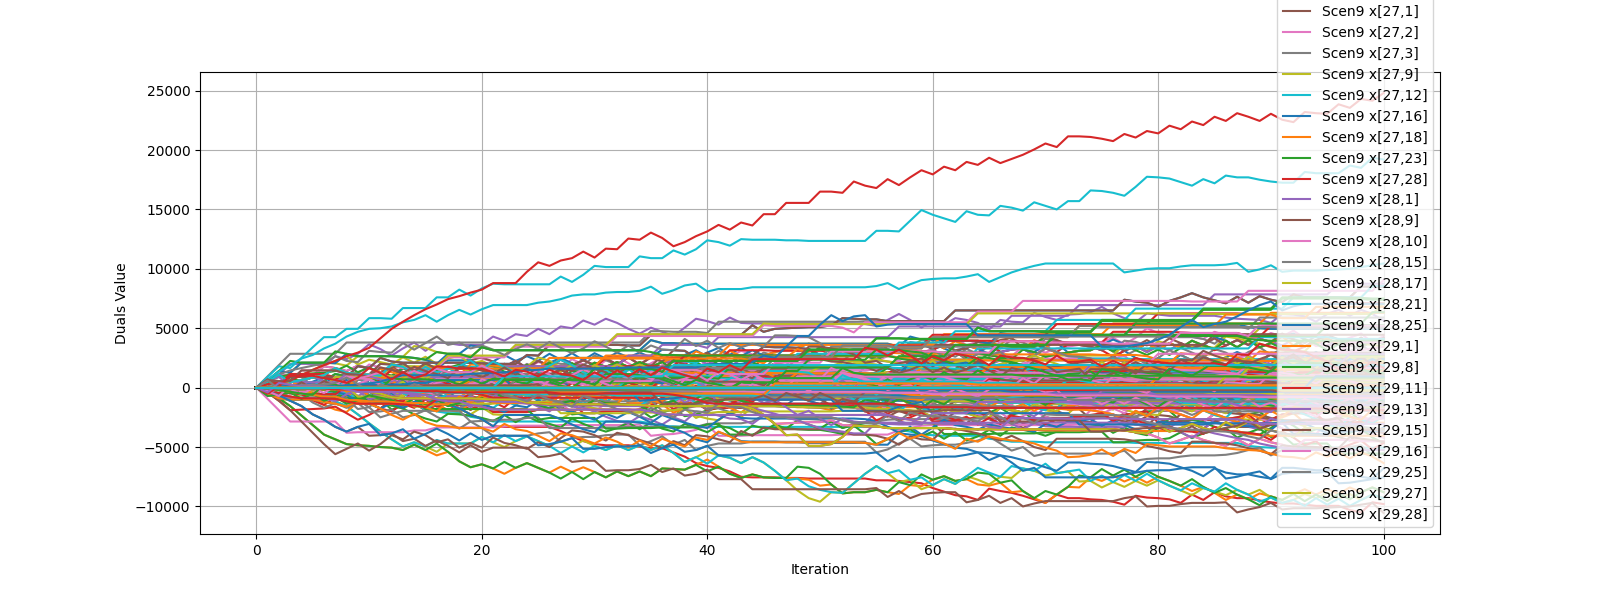

Data behind this chart, as committed beside it:
iteration, ('Scen0', 'x[0,4]'), ('Scen0', 'x[0,9]'), ('Scen0', 'x[0,11]'), ('Scen0', 'x[0,15]'), ('Scen0', 'x[0,20]'), ('Scen0', 'x[0,21]'), ('Scen0', 'x[0,26]'), ('Scen0', 'x[1,2]'), ('Scen0', 'x[1,5]'), ('Scen0', 'x[1,6]'), ('Scen0', 'x[1,10]'), ('Scen0', 'x[1,13]'), ('Scen0', 'x[1,16]'), ('Scen0', 'x[1,17]'), ('Scen0', 'x[1,29]'), ('Scen0', 'x[2,0]'), ('Scen0', 'x[2,3]'), ('Scen0', 'x[2,7]'), ('Scen0', 'x[2,10]'), ('Scen0', 'x[2,20]'), ('Scen0', 'x[2,23]'), ('Scen0', 'x[3,5]'), ('Scen0', 'x[3,8]')
0, 0.0, 0.0, 0.0, 0.0, 0.0, 0.0, 0.0, 0.0, 0.0, 0.0, 0.0, 0.0, 0.0, 0.0, 0.0, 0.0, 0.0, 0.0, 0.0, 0.0, 0.0, 0.0, 0.0
1, -500.0, 0.0, -50.0, 0.0, 0.0, 0.0, 0.0, 0.0, 0.0, 0.0, 0.0, 700.0, 0.0, 0.0, -700, 0.0, 0.0, 0.0, 0.0, 0.0, 0.0, 0.0, 0.0
2, 100, 0.0, -100.0, 0.0, 0.0, 0.0, 0.0, 0.0, 0.0, 0.0, 0.0, 350.0, 0.0, 0.0, -600, 0.0, 0.0, 0.0, 0.0, 0.0, 0.0, 0.0, 0.0
3, 450, 0.0, -150.0, 0.0, 0.0, 0.0, 0.0, 0.0, 0.0, 0.0, 0.0, -100.0, 0.0, 0.0, -400, 0.0, 0.0, 0.0, 0.0, 0.0, 0.0, 0.0, 0.0
4, 650.0, 0.0, -150.0, 0.0, 0.0, 0.0, 0.0, 0.0, 0.0, 0.0, 0.0, -550.0, 0.0, 0.0, 50, 0.0, 0.0, 0.0, 0.0, 0.0, 0.0, 0.0, 0.0
5, 850, 0.0, -150.0, 0.0, 0.0, 0.0, 0.0, 0.0, 0.0, 0.0, 0.0, -250, 0.0, 0.0, -500, 0.0, 0.0, 0.0, 0.0, 0.0, 0.0, 0.0, 0.0
6, 1050, 0.0, -150.0, 0.0, 0.0, 0.0, 0.0, 0.0, 0.0, 0.0, 0.0, 300, 0.0, 0.0, -1100, 0.0, 0.0, 0.0, 0.0, 0.0, 0.0, 0.0, 0.0
7, 650, 0.0, -150.0, 0.0, 0.0, 0.0, 0.0, 0.0, 0.0, 0.0, 0.0, -300, 0.0, 0.0, -750, 0.0, 0.0, 0.0, 0.0, 0.0, 0.0, 0.0, 0.0
8, 1250, 0.0, -200.0, 0.0, 0.0, 0.0, 0.0, 0.0, 0.0, 0.0, 0.0, -700.0, 0.0, 0.0, -350, 0.0, 0.0, 0.0, 0.0, 0.0, 0.0, 0.0, 0.0
9, 1150, 0.0, -200.0, 0.0, 0.0, 0.0, -100.0, 0.0, 0.0, 0.0, 0.0, -1300, 0.0, 0.0, -50, 0.0, 0.0, 0.0, 0.0, 0.0, 0.0, 0.0, 0.0
10, 1100, 0.0, -200.0, 0.0, 0.0, 0.0, -100.0, 0.0, 0.0, 0.0, 0.0, -1050, 0.0, 0.0, -650, 0.0, 0.0, 0.0, 0.0, 0.0, 0.0, 0.0, 0.0
11, 2000, 0.0, -200.0, 0.0, 0.0, 0.0, -100.0, 0.0, 0.0, 0.0, 0.0, -1000, 0.0, 0.0, -850, 0.0, 0.0, 0.0, 0.0, 0.0, 0.0, 0.0, 0.0
12, 1950, 0.0, -200.0, 0.0, 0.0, 0.0, -100.0, 0.0, 0.0, 0.0, 0.0, -850, 0.0, 0.0, -1050, 0.0, 0.0, 0.0, 0.0, 0.0, 0.0, 0.0, 0.0
13, 1750, 0.0, -200.0, 0.0, 0.0, 0.0, -100.0, 0.0, 0.0, 0.0, 0.0, -1500, 0.0, 0.0, -450, 0.0, 0.0, 0.0, 0.0, 0.0, 0.0, 0.0, 0.0
14, 1200, 0.0, -200.0, 0.0, 0.0, 0.0, -100.0, 0.0, 0.0, 0.0, 0.0, -1300, 0.0, 0.0, -900, 0.0, 0.0, 0.0, 0.0, 0.0, 0.0, 0.0, 0.0
15, 1750, 0.0, -200.0, 0.0, 0.0, 0.0, -100.0, 0.0, 0.0, 0.0, 0.0, -900, 0.0, 0.0, -1400, 0.0, 0.0, 0.0, 0.0, 0.0, 0.0, 0.0, 0.0
16, 1300, 0.0, -200.0, 0.0, 0.0, 0.0, -100.0, 0.0, 0.0, 0.0, 0.0, -1450, -250.0, 0.0, -1000, 0.0, 0.0, 0.0, 0.0, 0.0, 0.0, 0.0, 0.0
17, 1600, 0.0, -200.0, 0.0, 0.0, 0.0, -100.0, 0.0, 0.0, 0.0, 0.0, -1900, -250.0, 0.0, -550, 0.0, 0.0, 0.0, 0.0, 0.0, 0.0, 0.0, 0.0
18, 1800, 0.0, -200.0, 0.0, 0.0, 0.0, -100.0, 0.0, 0.0, 0.0, 0.0, -1450, -250.0, 0.0, -1300, 0.0, 0.0, 0.0, 0.0, 0.0, 0.0, 0.0, 0.0
19, 2300, 0.0, -200.0, 0.0, 0.0, 0.0, -100.0, 0.0, 0.0, 0.0, 0.0, -1850, -250.0, -300.0, -1000, 0.0, 0.0, 0.0, 0.0, 0.0, 0.0, 0.0, 0.0
20, 1550, 0.0, -200.0, 0.0, 0.0, 0.0, -100.0, 0.0, 0.0, 0.0, 0.0, -1400, -250.0, -300.0, -1750, 0.0, 0.0, 0.0, 0.0, 0.0, 0.0, 0.0, 0.0
21, 2200, 0.0, -200.0, 0.0, 0.0, 0.0, -100.0, 0.0, 0.0, 0.0, 0.0, -2050, -250.0, -300.0, -1200, 0.0, 0.0, 0.0, 0.0, 0.0, 0.0, 0.0, 0.0
22, 2750, 0.0, -200.0, 0.0, 0.0, 0.0, -100.0, 0.0, 0.0, 0.0, 0.0, -2050, -250.0, -350.0, -1200, 0.0, 0.0, 0.0, 0.0, 0.0, 0.0, 0.0, 0.0
23, 2250, 0.0, -200.0, 0.0, 0.0, 0.0, -100.0, 0.0, 0.0, 0.0, 0.0, -2050, -300.0, -350.0, -1200, 0.0, 0.0, 0.0, 0.0, 0.0, 0.0, 0.0, 0.0
24, 2650, 0.0, -200.0, 0.0, 0.0, 0.0, -100.0, 0.0, 0.0, 0.0, 0.0, -2050, -300.0, -350.0, -1250, 0.0, 0.0, 0.0, 0.0, 0.0, 0.0, 0.0, 0.0
25, 2250, 0.0, -200.0, 0.0, 0.0, 0.0, -100.0, 0.0, 0.0, 0.0, 0.0, -1850, -300.0, -350.0, -1450, 0.0, 0.0, 0.0, 0.0, 0.0, 0.0, 0.0, 0.0
26, 2850, 0.0, -200.0, 0.0, 0.0, 0.0, -150.0, 0.0, -150, 0.0, 0.0, -1750, -300.0, -350.0, -1750, 0.0, 0.0, 0.0, 0.0, 0.0, 0.0, 0.0, 0.0
27, 2350, 0.0, -200.0, 0.0, 0.0, 0.0, -150.0, 0.0, -150, 0.0, 0.0, -1550, -300.0, -350.0, -1300, 0.0, 0.0, 0.0, 0.0, 0.0, 0.0, 0.0, 0.0
28, 2900, 0.0, -200.0, 0.0, 0.0, 0.0, -150.0, 0.0, -150, 0.0, 0.0, -1250, -300.0, -350.0, -1100, 0.0, 0.0, 0.0, 0.0, 0.0, 0.0, 0.0, 0.0
29, 2300, 0.0, -200.0, 0.0, 0.0, 0.0, -150.0, 0.0, -150, 0.0, 0.0, -1150, -300.0, -350.0, -550, 0.0, 0.0, 0.0, 0.0, 0.0, 0.0, 0.0, 0.0
30, 2900, 0.0, -200.0, 0.0, 0.0, 0.0, -150.0, 0.0, -150, 0.0, 0.0, -1150, -300.0, -400.0, -1050, 0.0, 0.0, 0.0, 0.0, 0.0, 0.0, 0.0, 0.0
31, 2450, 0.0, -200.0, 0.0, 0.0, 0.0, -150.0, 0.0, -150, 0.0, 0.0, -1000, -300.0, -400.0, -1300, 0.0, 0.0, 0.0, 0.0, 0.0, 0.0, 0.0, 0.0
32, 2950, 0.0, -200.0, 0.0, 0.0, 0.0, -150.0, 0.0, -150, 0.0, -50.0, -1950, -300.0, -400.0, -350, 0.0, 0.0, 0.0, 0.0, 0.0, 0.0, 0.0, 0.0
33, 2550, 0.0, -200.0, 0.0, 0.0, 0.0, 800.0, 0.0, -150, 0.0, -50.0, -1950, -300.0, -400.0, -450, 0.0, 0.0, 0.0, 0.0, 0.0, 0.0, 0.0, 0.0
34, 2950, 0.0, -200.0, 0.0, 0.0, 0.0, 800.0, 0.0, -150, 0.0, -50.0, -1850, -350.0, -400.0, -550, 0.0, 0.0, 0.0, 0.0, 0.0, 0.0, 0.0, 0.0
35, 2550, 0.0, -250.0, 0.0, 0.0, 0.0, 800.0, 0.0, -150, 0.0, -50.0, -1500, -350.0, -400.0, -950, 0.0, 0.0, 0.0, 0.0, 0.0, 0.0, 0.0, 0.0
36, 3200, 0.0, -250.0, 0.0, 0.0, 0.0, 800.0, 0.0, -200, 0.0, -50.0, -1100, -350.0, -650.0, -400, 0.0, 0.0, 0.0, 0.0, 0.0, 0.0, 0.0, 0.0
37, 3150, 0.0, 700.0, 0.0, 0.0, 0.0, 800.0, 0.0, -200, 0.0, -50.0, -800, -350.0, -750.0, -1100, 0.0, 0.0, 0.0, 0.0, 0.0, 0.0, 0.0, 0.0
38, 3100, 0.0, 700.0, 0.0, 0.0, 0.0, 800.0, 0.0, -200, 0.0, -50.0, -1400, -350.0, -750.0, -750, 0.0, 0.0, 0.0, 0.0, 0.0, 0.0, 0.0, 0.0
39, 2500, 0.0, 700.0, 0.0, 0.0, 0.0, 800.0, 0.0, -200, 0.0, -50.0, -1250, -350.0, -750.0, -250, 0.0, 0.0, 0.0, 0.0, 0.0, 0.0, 0.0, 0.0
40, 2950, 0.0, 600.0, 0.0, 0.0, 0.0, 550.0, 0.0, -450.0, 0.0, -50.0, -900, -350.0, -750.0, 150, 0.0, 0.0, 0.0, 0.0, 0.0, 0.0, 0.0, 0.0
41, 3350, 0.0, 550.0, 0.0, 0.0, 0.0, 500.0, 0.0, -450.0, 0.0, -50.0, -700, -350.0, -750.0, -300, 0.0, 0.0, 0.0, 0.0, 0.0, 0.0, 0.0, 0.0
42, 2750, 0.0, 550.0, 0.0, 0.0, 0.0, 500.0, 0.0, -450.0, 0.0, -100.0, -700, -350.0, -750.0, -700, 0.0, 0.0, 0.0, 0.0, 0.0, 0.0, 0.0, 0.0
43, 3400, 0.0, 550.0, 0.0, 0.0, 0.0, 500.0, 0.0, -450.0, 0.0, -100.0, -700, -350.0, -750.0, -100, 0.0, 0.0, 0.0, 0.0, 0.0, 0.0, 0.0, 0.0
44, 2700, 0.0, 550.0, 0.0, 0.0, 0.0, 500.0, 0.0, -450.0, 0.0, -100.0, -550, -400.0, -750.0, -350, 0.0, 0.0, 0.0, 0.0, 0.0, 0.0, 0.0, 0.0
45, 3450, 0.0, 550.0, 0.0, 0.0, 0.0, 200.0, 0.0, -450.0, 0.0, -100.0, -550, -400.0, -750.0, -400, 0.0, 0.0, 0.0, 0.0, 0.0, 0.0, 0.0, 0.0
46, 3400, 0.0, 550.0, 0.0, 0.0, 0.0, 650.0, 0.0, -500.0, 0.0, -100.0, -550, -400.0, -750.0, -400, 0.0, 0.0, 0.0, 0.0, 0.0, 0.0, 0.0, 0.0
47, 3400, 0.0, 550.0, 0.0, 0.0, 0.0, -1.1368683772161603e-13, 0.0, -500.0, 0.0, -100.0, -550, -400.0, -750.0, -450, 0.0, 0.0, 0.0, 0.0, 0.0, 0.0, 0.0, 0.0
48, 3350, 0.0, 550.0, 0.0, 0.0, 0.0, 350.0, 0.0, -500.0, 0.0, -150.0, -550, -400.0, -750.0, -450, 0.0, 0.0, 0.0, 0.0, 0.0, 0.0, 0.0, 0.0
49, 3250, 0.0, 550.0, 0.0, 0.0, 0.0, 700.0, 0.0, -500.0, 0.0, -150.0, -550, -400.0, -800.0, -450, 0.0, 0.0, 0.0, 0.0, 0.0, 0.0, 0.0, 0.0
50, 2750, 0.0, 550.0, 0.0, 0.0, 0.0, 50, 0.0, -500.0, 0.0, -150.0, -550, -400.0, -800.0, -500, 0.0, 0.0, 0.0, 0.0, 0.0, 0.0, 0.0, 0.0
51, 2850, 0.0, 550.0, 0.0, 0.0, 0.0, 500, 0.0, -550.0, 0.0, -150.0, -550, -400.0, -800.0, -500, 0.0, 0.0, 0.0, 0.0, 0.0, 0.0, 0.0, 0.0
52, 3100, 0.0, 550.0, 0.0, 0.0, 0.0, 50, 0.0, -550.0, 0.0, -150.0, -550, -450.0, -800.0, 400, 0.0, 0.0, 0.0, 0.0, 0.0, 0.0, 0.0, 0.0
53, 3200, 0.0, 550.0, 0.0, 0.0, 0.0, -200, 0.0, -550.0, 0.0, -150.0, -550, -450.0, -800.0, 350, 0.0, 0.0, 0.0, 0.0, 0.0, 0.0, 0.0, 0.0
54, 3200, 0.0, 550.0, 0.0, 0.0, 0.0, 650, -50.0, -550.0, 0.0, -150.0, -550, -450.0, -800.0, -1.4779288903810084e-12, -50.0, 0.0, 0.0, 0.0, 0.0, 0.0, 0.0, 0.0
55, 3400, 0.0, 550.0, 0.0, 0.0, 0.0, 650, -50.0, -550.0, 0.0, -150.0, -450, -450.0, -850.0, 800, -50.0, 0.0, 0.0, 0.0, 0.0, 0.0, 0.0, 0.0
56, 3200, 0.0, 550.0, 0.0, 0.0, 0.0, 650, -50.0, -550.0, 0.0, -150.0, -200, -450.0, -850.0, 550, -50.0, 0.0, 0.0, 0.0, 0.0, 0.0, 0.0, 0.0
57, 3050, 0.0, 550.0, 0.0, 0.0, 0.0, 650, -50.0, -550.0, 0.0, -200.0, 300, -700.0, -850.0, 50, -50.0, 0.0, 0.0, 0.0, 0.0, 0.0, 0.0, 0.0
58, 3800, 0.0, 400.0, 0.0, 0.0, 0.0, 650, -50.0, -550.0, 0.0, -200.0, -300, -700.0, -900.0, 700, -50.0, 0.0, 0.0, 0.0, 0.0, 0.0, 0.0, 0.0
59, 3700, 0.0, 1350, 0.0, 0.0, 0.0, 650, -50.0, -550.0, 0.0, -200.0, 50, -700.0, -900.0, 300, -50.0, 0.0, 0.0, 0.0, 0.0, 0.0, 0.0, 0.0
... 41 more rows
